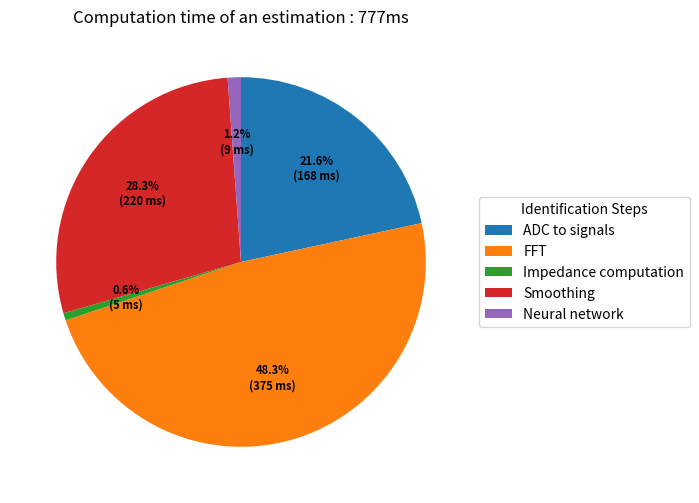

Here is the Python script that generated this plot:
import matplotlib.pyplot as plt
import numpy as np

fig, ax = plt.subplots(figsize=(12, 6), subplot_kw=dict(aspect="equal"))

labels = (
    # "Noise injection",
    "ADC to signals",
    "FFT",
    "Impedance computation",
    "Smoothing",
    # "Phase centering",
    "Neural network",
)
sizes = [168, 375, 5, 220, 9]  # 12,


def func(pct, allvals):
    absolute = int(np.round(pct / 100.0 * np.sum(allvals)))
    return f"{pct:.1f}%\n({absolute:d} ms)"


wedges, texts, autotexts = ax.pie(
    sizes,
    autopct=lambda dat: func(dat, sizes),
    textprops=dict(color=(0, 0, 0)),
    startangle=90,
    counterclock=False,
    pctdistance=0.65,
)

ax.legend(
    wedges,
    labels,
    title="Identification Steps",
    loc="center left",
    bbox_to_anchor=(1, 0, 0.5, 1),
)

plt.setp(autotexts, size=8, weight="bold")

ax.set_title(f"Computation time of an estimation : {sum(sizes)}ms")

plt.show()
